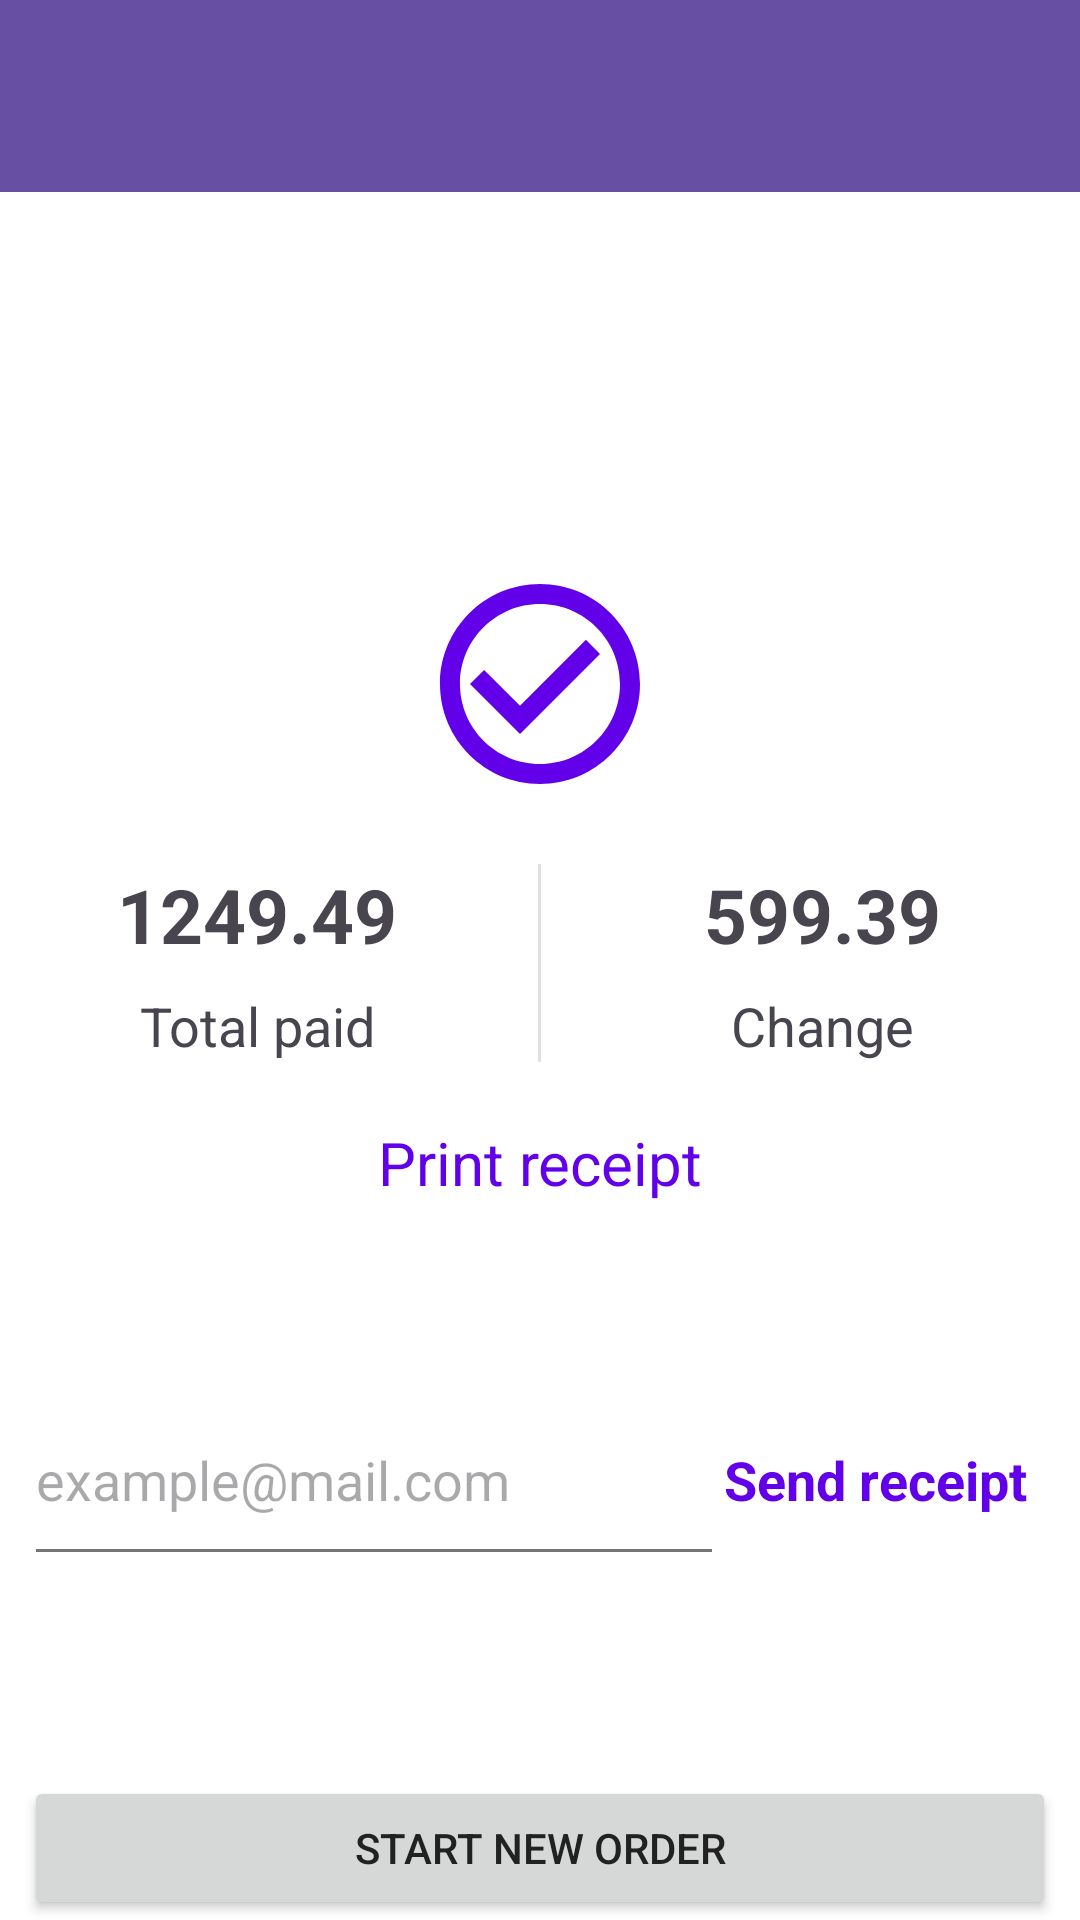

Reconstruct the res/layout file that produces this screen, plus the resources it refers to.
<!-- AndroidManifest.xml: application theme Theme.Ecommerce -->
<!-- res/layout/fragment_summary.xml -->
<?xml version="1.0" encoding="utf-8"?>
<androidx.constraintlayout.widget.ConstraintLayout xmlns:android="http://schemas.android.com/apk/res/android"
    xmlns:app="http://schemas.android.com/apk/res-auto"
    xmlns:tools="http://schemas.android.com/tools"
    android:layout_width="match_parent"
    android:layout_height="match_parent"
    tools:context=".features.summary.SummaryFragment">

    <include
        android:id="@+id/appbar_summary_layout"
        layout="@layout/appbar_summary" />

    <LinearLayout
        android:id="@+id/summary_container"
        android:layout_width="match_parent"
        android:layout_height="wrap_content"
        android:layout_marginTop="124dp"
        android:orientation="vertical"
        app:layout_constraintEnd_toEndOf="parent"
        app:layout_constraintHorizontal_bias="0.0"
        app:layout_constraintStart_toStartOf="parent"
        app:layout_constraintTop_toBottomOf="@+id/appbar_summary_layout">

        <ImageView
            android:id="@+id/imageView4"
            android:layout_width="wrap_content"
            android:layout_height="wrap_content"
            android:layout_gravity="center"
            android:src="@drawable/baseline_check_circle_outline_24" />

        <LinearLayout
            android:layout_width="match_parent"
            android:layout_height="wrap_content"
            android:layout_marginVertical="20dp"
            android:orientation="horizontal">

            <LinearLayout
                android:layout_width="0dp"
                android:layout_height="wrap_content"
                android:layout_gravity="center"
                android:layout_weight="1"
                android:orientation="vertical">

                <TextView
                    android:id="@+id/tv_total_paid_amount"
                    android:layout_width="match_parent"
                    android:layout_height="wrap_content"
                    android:text="1249.49"
                    android:textAlignment="center"
                    android:textSize="25sp"
                    android:textStyle="bold"
                    tools:layout_editor_absoluteX="34dp"
                    tools:layout_editor_absoluteY="352dp" />

                <TextView
                    android:id="@+id/tv_total_paid"
                    android:layout_width="match_parent"
                    android:layout_height="wrap_content"
                    android:layout_marginTop="8dp"
                    android:text="Total paid"
                    android:textAlignment="center"
                    android:textSize="18sp"
                    tools:layout_editor_absoluteX="32dp"
                    tools:layout_editor_absoluteY="383dp" />
            </LinearLayout>

            <View
                android:id="@+id/divider"
                android:layout_width="1dp"
                android:layout_height="match_parent"
                android:layout_marginHorizontal="8dp"
                android:background="?android:attr/listDivider" />

            <LinearLayout
                android:layout_width="0dp"
                android:layout_height="wrap_content"
                android:layout_gravity="center"
                android:layout_weight="1"
                android:orientation="vertical">

                <TextView
                    android:id="@+id/tv_change_amount"
                    android:layout_width="match_parent"
                    android:layout_height="wrap_content"
                    android:text="599.39"
                    android:textAlignment="center"
                    android:textSize="25sp"
                    android:textStyle="bold"
                    tools:layout_editor_absoluteX="34dp"
                    tools:layout_editor_absoluteY="352dp" />

                <TextView
                    android:id="@+id/textView3"
                    android:layout_width="match_parent"
                    android:layout_height="wrap_content"
                    android:layout_marginTop="8dp"
                    android:text="Change"
                    android:textAlignment="center"
                    android:textSize="18sp"
                    tools:layout_editor_absoluteX="32dp"
                    tools:layout_editor_absoluteY="383dp" />
            </LinearLayout>
        </LinearLayout>


        <TextView
            android:id="@+id/textView7"
            android:layout_width="match_parent"
            android:layout_height="wrap_content"
            android:text="Print receipt"
            android:textAlignment="center"
            android:textColor="@color/primaryColor"
            android:textSize="20sp"
            tools:layout_editor_absoluteX="165dp"
            tools:layout_editor_absoluteY="453dp" />
    </LinearLayout>

    <LinearLayout
        android:paddingHorizontal="8dp"
        android:layout_width="match_parent"
        android:layout_height="wrap_content"
        app:layout_constraintTop_toBottomOf="@+id/summary_container"
        android:layout_marginTop="60dp"
        android:orientation="horizontal">

        <EditText
            android:paddingVertical="20dp"
            android:hint="example@mail.com"
            android:layout_weight="5"
            android:id="@+id/editTextTextEmailAddress"
            android:layout_width="wrap_content"
            android:layout_height="wrap_content"
            android:ems="10"
            android:inputType="textEmailAddress"
            tools:layout_editor_absoluteX="37dp"
            tools:layout_editor_absoluteY="496dp" />

        <TextView
            android:textColor="@color/primaryColor"
            android:textSize="18sp"
            android:textStyle="bold"
            android:layout_weight="2"
            android:id="@+id/textView8"
            android:layout_width="wrap_content"
            android:layout_height="wrap_content"
            android:text="Send receipt"
            tools:layout_editor_absoluteX="277dp"
            tools:layout_editor_absoluteY="510dp" />
    </LinearLayout>

    <Button
        android:layout_marginHorizontal="8dp"
        app:layout_constraintBottom_toBottomOf="parent"
        app:layout_constraintStart_toStartOf="parent"
        app:layout_constraintEnd_toEndOf="parent"
        android:id="@+id/new_order_button"
        android:layout_width="match_parent"
        android:layout_height="wrap_content"
        android:text="START NEW ORDER"
        tools:layout_editor_absoluteX="166dp"
        tools:layout_editor_absoluteY="654dp" />


</androidx.constraintlayout.widget.ConstraintLayout>
<!-- res/layout/appbar_summary.xml (included above) -->
<?xml version="1.0" encoding="utf-8"?>
<androidx.coordinatorlayout.widget.CoordinatorLayout xmlns:android="http://schemas.android.com/apk/res/android"
    xmlns:app="http://schemas.android.com/apk/res-auto"
    xmlns:tools="http://schemas.android.com/tools"
    android:layout_width="match_parent"
    android:layout_height="wrap_content">

    <com.google.android.material.appbar.AppBarLayout
        android:layout_width="match_parent"
        android:layout_height="wrap_content">

        <com.google.android.material.appbar.MaterialToolbar
            android:id="@+id/summary_toolbar"
            android:layout_width="match_parent"
            android:layout_height="?attr/actionBarSize"
            android:background="?attr/colorPrimary"
            app:popupTheme="@style/ThemeOverlay.AppCompat.Light" />

    </com.google.android.material.appbar.AppBarLayout>

</androidx.coordinatorlayout.widget.CoordinatorLayout>
<!-- resources referenced by this layout -->
<resources>
  <color name="primaryColor">#6200EA</color>
  <!-- drawable baseline_check_circle_outline_24 (drawable) -->
  <vector xmlns:android="http://schemas.android.com/apk/res/android" android:height="80dp" android:tint="@color/primaryColor" android:viewportHeight="24" android:viewportWidth="24" android:width="80dp">
        
      <path android:fillColor="@android:color/white" android:pathData="M16.59,7.58L10,14.17l-3.59,-3.58L5,12l5,5 8,-8zM12,2C6.48,2 2,6.48 2,12s4.48,10 10,10 10,-4.48 10,-10S17.52,2 12,2zM12,20c-4.42,0 -8,-3.58 -8,-8s3.58,-8 8,-8 8,3.58 8,8 -3.58,8 -8,8z"/>
      
  </vector>
  <style name="Theme.Ecommerce" parent="Base.Theme.Ecommerce" />
  <style name="Base.Theme.Ecommerce" parent="Theme.Material3.DayNight.NoActionBar">
          
          
          <item name="android:colorPrimary">@color/primaryColor</item>
          
          <item name="android:colorPrimaryDark">@color/primaryDarkColor</item>
          
          <item name="android:colorAccent">@color/accentColor</item>
          
          <item name="android:colorBackground">@color/backgroundColor</item>
          
          <item name="android:textColorPrimary">@color/textColorPrimary</item>
          <item name="android:textColorSecondary">@color/textColorSecondary</item>
          
          <item name="android:navigationBarColor">@color/navigationBarColor</item>
          
          
          <item name="android:actionOverflowMenuStyle">@style/OverflowMenuStyle</item>
          <item name="android:actionBarStyle">@style/ActionBarStyle</item>
      </style>
  <color name="primaryDarkColor">#3700B3</color>
  <color name="accentColor">#03DAC5</color>
  <color name="backgroundColor">#FFFFFF</color>
  <color name="textColorPrimary">#212121</color>
  <color name="textColorSecondary">#757575</color>
  <color name="navigationBarColor">#6200EA</color>
  <style name="OverflowMenuStyle" parent="android:Widget.Material.ActionButton.Overflow">
          <item name="android:tint">@color/actionBarColor</item>
      </style>
  <style name="ActionBarStyle" parent="android:Widget.Material.ActionBar">
          
          <item name="android:background">@color/actionBarColor</item>
          
          <item name="android:icon">@drawable/ic_launcher_foreground</item>
      </style>
  <color name="actionBarColor">#6200EA</color>
</resources>
